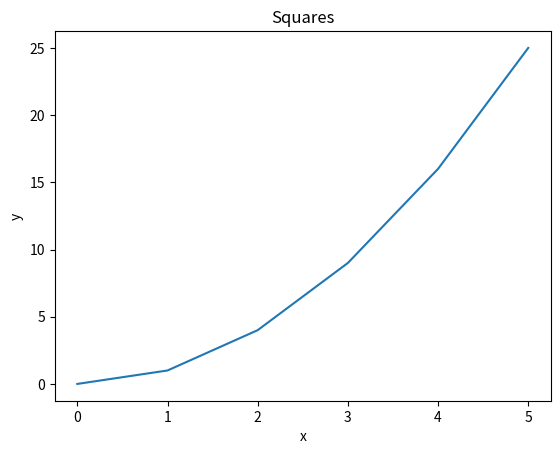
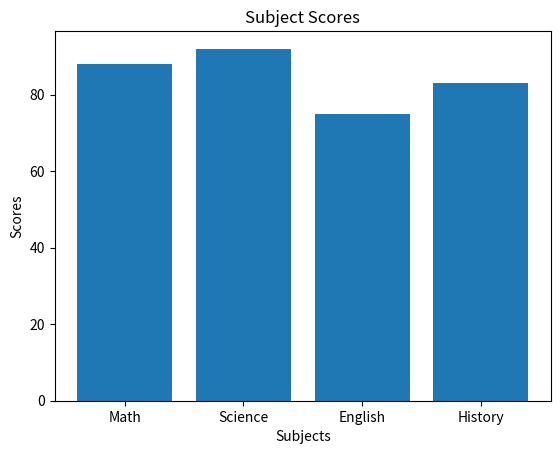
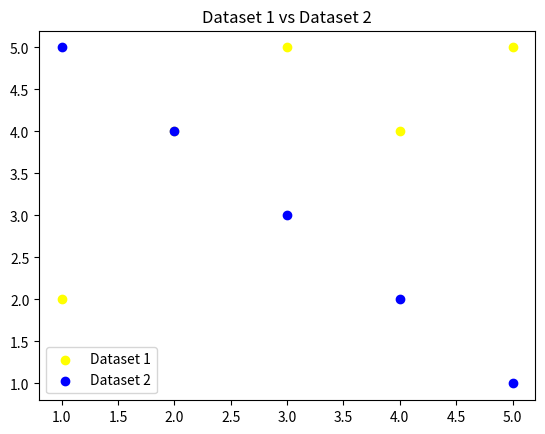
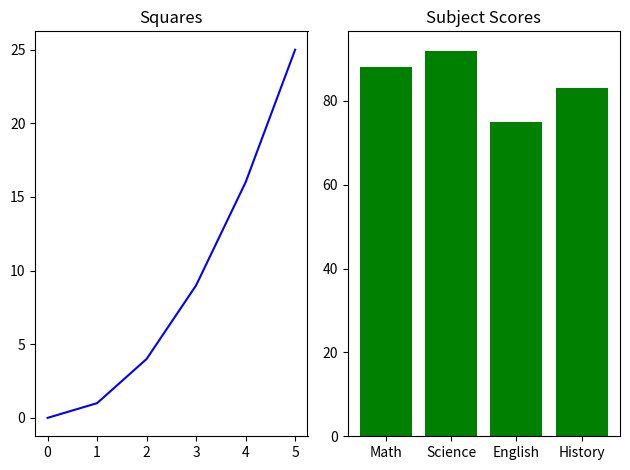
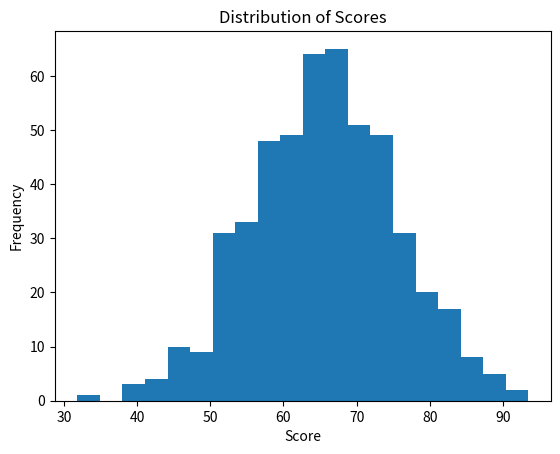
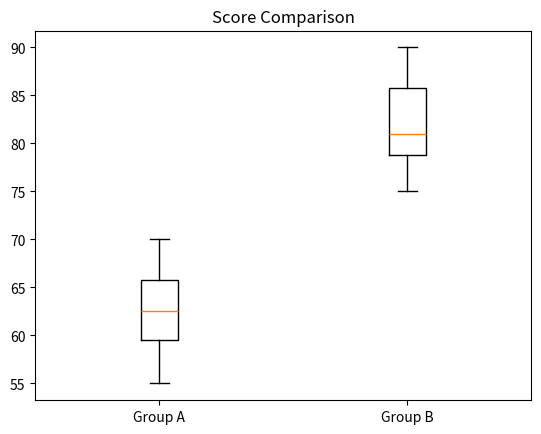
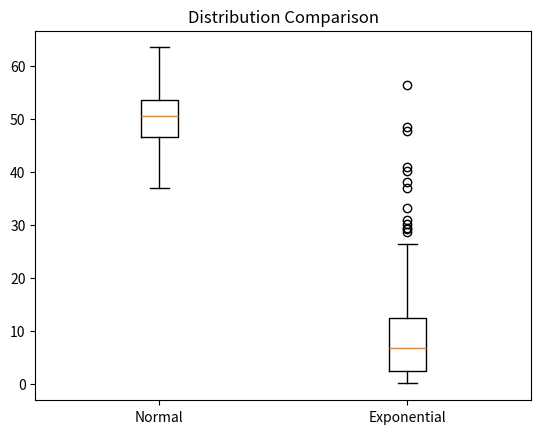
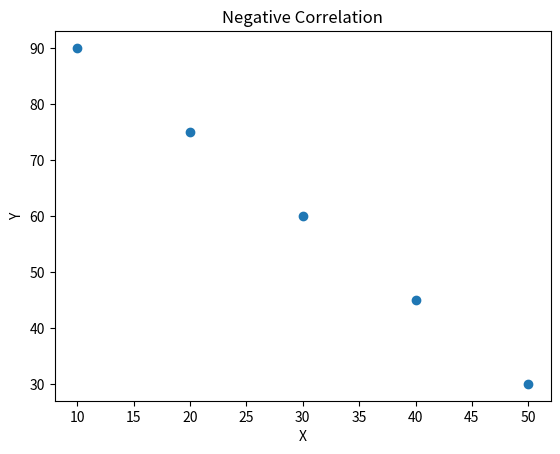
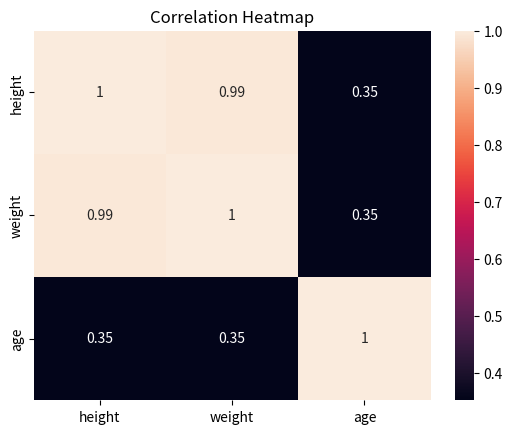

Reproduce these figures in Python, in order.
import pandas as pd
import numpy as np
import matplotlib.pyplot as plt
from scipy import stats
from scipy.stats import pearsonr
import seaborn as sns

# --- Pandas ---

# Pandas Question 1
# Create the following DataFrame and print the first three rows, the shape, and the data types of each column.
data = {
    "name":   ["Alice", "Bob", "Carol", "David", "Eve"],
    "grade":  [85, 72, 90, 68, 95],
    "city":   ["Boston", "Austin", "Boston", "Denver", "Austin"],
    "passed": [True, True, True, False, True]
}
df = pd.DataFrame(data)

print(f"Num Rows: {len(df)}")

# Pandas Question 2
# Using the DataFrame from Q1, filter the rows to show only students who passed and have a grade above 80. Print the result.
print(f"Students who passed and have a grade above 80: \n {df.where((df['passed'] == True) & (df['grade'] > 80))}")
print(f"Students who passed and have a grade above 80 (no NaN): \n {df.where((df['passed'] == True) & (df['grade'] > 80)).dropna()}")

# Pandas Question 3
# Add a new column called "grade_curved" that adds 5 points to each student's grade. Print the updated DataFrame (all columns, all rows).
df['grade_curved'] = df['grade'] + 5
print(f"DataFrame with 'grade_curved': \n {df}")

# Pandas Question 4
# Add a new column called "name_upper" that contains each student's name in uppercase, using the .str accessor. Print the "name" and "name_upper" columns together.
df['name_upper'] = df['name'].str.upper()
print(f"DataFrame with 'name' and 'name_upper' columns together: \n {df[['name', 'name_upper']]}")

# Pandas Question 5
# Group the DataFrame by "city" and compute the mean grade for each city. Print the result.
df_grouped_by_city = df.groupby('city')['grade'].mean()
print(f"Mean grade for each city: \n {df_grouped_by_city}")

# Pandas Question 6
# Replace the value "Austin" in the "city" column with "Houston". Print the "name" and "city" columns to confirm the change.
df['city'] = df['city'].str.replace('Austin', 'Houston')
print(f"DF with 'name' and 'city' columns after replacement: \n {df[['name', 'city']]}")

# Pandas Question 7
# Sort the DataFrame by "grade" in descending order and print the top 3 rows.
df_sorted = df.sort_values('grade', ascending=False)
print(f"DF sorted by 'grade' in descending order (top 3 rows): \n {df_sorted.head(3)}")


# --- NumPy ---

# NumPy Question 1
# Create a 1D NumPy array from the list [10, 20, 30, 40, 50]. Print its shape, dtype, and ndim.
arr = np.array([10, 20, 30, 40, 50])
print(f"1D NumPy array. Shape: {arr.shape}, Dtype: {arr.dtype}, Ndim: {arr.ndim}")

# NumPy Question 2
# Create the following 2D array and print its shape and size (total number of elements).
arr2 = np.array([[1, 2, 3],
                [4, 5, 6],
                [7, 8, 9]])
print(f"2D NumPy array. Shape: {arr2.shape}, Size: {arr2.size}")

# NumPy Question 3
# Using the 2D array from Q2, slice out the top-left 2x2 block and print it. The expected result is [[1, 2], [4, 5]].
arr2_sliced = arr2[:2, :2]
print(f"Sliced 2x2 block from the top-left of the array: \n {arr2_sliced}")

# NumPy Question 4
# Create a 3x4 array of zeros using a built-in command. Then create a 2x5 array of ones using a built-in command. Print both.
arr3_4 = np.zeros(3*4)
arr2_5 = np.ones(2*5)
print(f"3x4 array of zeros: \n {arr3_4.reshape(3, 4)}")
print(f"2x5 array of ones: \n {arr2_5.reshape(2, 5)}")

# NumPy Question 5
# Create an array using np.arange(0, 50, 5). First, think about what you expect it to look like. Then, print the array, its shape, mean, sum, and standard deviation.
arr_from_range = np.arange(0, 50, 5)
print(f"Array from np.arange(0, 50, 5): \n {arr_from_range}")
print(f"Shape: {arr_from_range.shape}, Mean: {arr_from_range.mean()}, Sum: {arr_from_range.sum()}, Standard deviation: {arr_from_range.std()}")

# NumPy Question 6
# Generate an array of 200 random values drawn from a normal distribution with mean 0 and standard deviation 1 (use np.random.normal()). Print the mean and standard deviation of the result.
arr_random_values = np.random.normal(loc=0, scale=1, size=200)
print(f"Array of 200 random values drawn from a normal distributio. Mean: {arr_random_values.mean()}, Standard deviation: {arr_random_values.std()}")


# --- Matplotlib ---

#Matplotlib Question 1
# Plot the following data as a line plot. Add a title "Squares", x-axis label "x", and y-axis label "y".
x = [0, 1, 2, 3, 4, 5]
y = [0, 1, 4, 9, 16, 25]
plt.plot(x, y)
plt.title('Squares')
plt.xlabel('x')
plt.ylabel('y')
plt.show()

# Matplotlib Question 2
# Create a bar plot for the following subject scores. Add a title "Subject Scores" and label both axes.
subjects = ["Math", "Science", "English", "History"]
scores   = [88, 92, 75, 83]
plt.bar(subjects, scores)
plt.title('Subject Scores')
plt.xlabel('Subjects')
plt.ylabel('Scores')
plt.show()

# Matplotlib Question 3
# Plot the two datasets below as a scatter plot on the same figure. Use different colors for each, add a legend, and label both axes.
x1, y1 = [1, 2, 3, 4, 5], [2, 4, 5, 4, 5]
x2, y2 = [1, 2, 3, 4, 5], [5, 4, 3, 2, 1]
plt.scatter(x1, y1, color='yellow', label = 'Dataset 1')
plt.scatter(x2, y2, color='blue', label = 'Dataset 2')
plt.title('Dataset 1 vs Dataset 2')
plt.legend()
plt.show()

# Matplotlib Question 4
# Use plt.subplots() to create a figure with 1 row and 2 subplots side by side.
# In the left subplot, plot x vs y from Q1 as a line.
# In the right subplot, plot the subjects and scores from Q2 as a bar plot.
# Add a title to each subplot and call plt.tight_layout() before showing.
fig, axes = plt.subplots(1, 2)

axes[0].plot(x, y, color="blue")
axes[0].set_title("Squares")

axes[1].bar(subjects, scores, color="green")
axes[1].set_title("Subject Scores")

plt.tight_layout()
plt.show()


# --- Descriptive Stats ---

# Descriptive Stats Question 1
# Given the list below, use NumPy to compute and print the mean, median, variance, and standard deviation. Label each printed value.
data = [12, 15, 14, 10, 18, 22, 13, 16, 14, 15]
np.mean(data)
# Here I realized that it is more readable to print everything from a new line
print(f"Data list: {data}")
print(f"Mean: {np.mean(data)}")
print(f"Median: {np.median(data)}")
print(f"Variance: {np.var(data)}")
print(f"Standard Deviation: {np.std(data)}")

# Descriptive Stats Question 2
# Generate 500 random values from a normal distribution with mean 65 and standard deviation 10 (use np.random.normal(65, 10, 500)).
# Plot a histogram with 20 bins. Add a title "Distribution of Scores" and label both axes.
arr_500_random_values = np.random.normal(65, 10, 500)
plt.hist(arr_500_random_values, bins=20)
plt.title("Distribution of Scores")
plt.xlabel("Score")
plt.ylabel("Frequency")
plt.show()

# Descriptive Stats Question 3
# Create a boxplot comparing the two groups below. Label each box ("Group A" and "Group B") and add a title "Score Comparison".
import matplotlib.pyplot as plt

group_a = [55, 60, 63, 70, 68, 62, 58, 65]
group_b = [75, 80, 78, 90, 85, 79, 82, 88]
plt.boxplot([group_a, group_b], tick_labels=['Group A', 'Group B'])
plt.title("Score Comparison")
plt.show()

# Descriptive Stats Question 4
# You are given two datasets: one normally distributed and one 'exponential' distribution.
normal_data = np.random.normal(50, 5, 200)
skewed_data = np.random.exponential(10, 200)
# Create side-by-side boxplots comparing the two distributions. Label each boxplot appropriately ("Normal" and "Exponential") and add a title "Distribution Comparison".
# Then, add a comment in your code briefly noting which distribution is more skewed, and which descriptive statistic (mean or median) would provide a more appropriate measure of central tendency for each distribution.
plt.boxplot([normal_data, skewed_data], tick_labels=['Normal', 'Exponential'])
plt.title("Distribution Comparison")
plt.show()
# Exponential distribution is more skewed. For the normal distribution - the mean will would be a more appropriate measure. For the exponential distribution - the mean will would be a more appropriate measure.

# Descriptive Stats Question 5
# Print the mean, median, and mode of the following:
data1 = [10, 12, 12, 16, 18]
data2 = [10, 12, 12, 16, 150]
print(f"Data1: {data1}")
print(f"Mean: {np.mean(data1)}, Median: {np.median(data1)}, Mode: {stats.mode(data1).mode}")
print(f"Data2:  {data2}")
print(f"Mean: {np.mean(data2)}, Median: {np.median(data2)}, Mode: {stats.mode(data2).mode}")
# Why are the median and mean so different for data2? Add your answer as a comment in the code.
# Cause there is a huge abnormal value in the second dataset - 150 that impacts arithmetic average (mean) much more than the median.


# --- Hypothesis Testing ---

# Hypothesis Question 1
# Run an independent samples t-test on the two groups below. Print the t-statistic and p-value.
group_a = [72, 68, 75, 70, 69, 73, 71, 74]
group_b = [80, 85, 78, 83, 82, 86, 79, 84]
t_stat, p_val  = stats.ttest_ind(group_a, group_b)
print(f"Independent samples t-test. T-statistic: {t_stat}, P-value: {p_val}")

# Hypothesis Question 2
# Using the p-value from Q1, write an if/else statement that prints whether the result is statistically significant at alpha = 0.05.
if p_val < 0.05:
    print("The difference is statistically significant at alpha = 0.05.")
else:
    print("No statistically significant difference detected at alpha = 0.05.")

# Hypothesis Question 3
# Run a paired t-test on the before/after scores below (the same students measured twice). Print the t-statistic and p-value.
before = [60, 65, 70, 58, 62, 67, 63, 66]
after  = [68, 70, 76, 65, 69, 72, 70, 71]
t_stat, p_val  = stats.ttest_rel(group_a, group_b)
print(f"Paired t-test. T-statistic: {t_stat}, P-value: {p_val}")

# Hypothesis Question 4
# Run a one-sample t-test to check whether the mean of scores is significantly different from a national benchmark of 70. Print the t-statistic and p-value.
scores = [72, 68, 75, 70, 69, 74, 71, 73]
t_stat, p_val  = stats.ttest_1samp(group_a, 70)
print(f"One-sample t-test. T-statistic: {t_stat}, P-value: {p_val}")

# Hypothesis Question 5
# Re-run the test from Q1 as a one-tailed test to check whether group_a scores are less than group_b scores. Print the resulting p-value. Use the alternative parameter.
t_stat, p_val  = stats.ttest_ind(group_a, group_b, alternative='less')
print(f"One-tailed t-test (whether group_a scores are less than group_b scores). T-statistic: {t_stat}, P-value: {p_val}")

# Hypothesis Question 6
# Write a plain-language conclusion for the result of Q1 (do not just say "reject the null hypothesis"). Format it as a print() statement. Your conclusion should mention the direction of the difference and whether it is likely due to chance.
print("Conclusion: For Q1 t-test shows that there is a statistically significant difference between group_a and group_b scores.")
print("Group A scores are less than Group B scores. P-value is 1.5471178249432407e-06 that is less than chosen significance level (0.05).")
print("It means that it is almost unlikely that the difference is due to a random chance. Thus, Group B performs better than Group A.")


# --- Correlation ---

# Correlation Question 1
# Compute the Pearson correlation between x and y below using np.corrcoef(). Print the full correlation matrix, then print just the correlation coefficient (the value at position [0, 1]).
# What do you expect the correlation to be, and why? Add your answer as a comment in the code.
x = [1, 2, 3, 4, 5]
y = [2, 4, 6, 8, 10]
corr_matrix = np.corrcoef(x, y)
# The correlation should be full positive as the difference between each on numbers in both list is a multiplication by 2
print(f"Correlation matrix: \n {corr_matrix}")
print(f"Correlation coefficient (position [0, 1]): {corr_matrix[0, 1]}")

# Correlation Question 2
# Use pearsonr() from scipy.stats to compute the correlation between x and y below. Print both the correlation coefficient and the p-value.
x = [1,  2,  3,  4,  5,  6,  7,  8,  9, 10]
y = [10, 9,  7,  8,  6,  5,  3,  4,  2,  1]
corr_x_y = pearsonr(x, y)
print(f"Pearson correlation coefficient: {corr_x_y[0]}, P-value: {corr_x_y[1]}")

# Correlation Question 3
# Create the following DataFrame and use df.corr() to compute the correlation matrix. Print the result.
people = {
    "height": [160, 165, 170, 175, 180],
    "weight": [55,  60,  65,  72,  80],
    "age":    [25,  30,  22,  35,  28]
}
df = pd.DataFrame(people)
df_corr = df.corr()
print(f"DataFrame: \n {df}")
print(f"Correlation matrix for the DataFrame: \n {df_corr}")

# Correlation Question 4
# Create a scatter plot of x and y below, which have a negative relationship. Add a title "Negative Correlation" and label both axes.
x = [10, 20, 30, 40, 50]
y = [90, 75, 60, 45, 30]
plt.scatter(x, y)
plt.title("Negative Correlation")
plt.xlabel("X")
plt.ylabel("Y")
plt.show()

# Correlation Question 5
# Using the correlation matrix from Q3, create a heatmap with sns.heatmap(). Pass annot=True so the correlation values appear in each cell, and add a title "Correlation Heatmap".
sns.heatmap(df_corr, annot=True)
plt.title("Correlation Heatmap")
plt.show()

# --- Pipelines ---

# Pipeline Question 1
# A data pipeline is a sequence of processing steps where each step takes in data, transforms it, and passes the result to the next.
# You don't need a special framework to build one -- chaining plain functions together is often enough.
#
# Given the array below, which contains some missing values scattered throughout:
#
# arr = np.array([12.0, 15.0, np.nan, 14.0, 10.0, np.nan, 18.0, 14.0, 16.0, 22.0, np.nan, 13.0])
#
# Implement the following three functions and then connect them in a data_pipeline() function.
#
# create_series(arr) : takes a NumPy array and returns a pandas Series with the name "values".
# clean_data(series) : takes the Series, removes any NaN values using .dropna(), and returns the cleaned Series.
# summarize_data(series) -- takes the cleaned Series and returns a dictionary with four keys: "mean", "median", "std", and "mode". For mode, use series.mode()[0] to get a single value.
# data_pipeline(arr) -- calls the three functions above in sequence and returns the summary dictionary.
#
# Call data_pipeline(arr) and print each key and its value from the result.
# This is the last answer to put in warmups_01.py. Congrats!!!
# The next question will be in prefect_warmup.py, but will implement the same functionality using Prefect instead of plain Python.

arr = np.array([12.0, 15.0, np.nan, 14.0, 10.0, np.nan, 18.0, 14.0, 16.0, 22.0, np.nan, 13.0])

def create_series(arr):
    return pd.Series(arr, name="values")

def clean_data(series):
    series.dropna()

    return series

def summarize_data(series):
    return {
        "mean": series.mean(),
        "median": series.median(),
        "std": series.std(),
        "mode": series.mode()[0]
    }

def data_pipeline(arr):
    return summarize_data(clean_data(create_series(arr)))

result = data_pipeline(arr)
print("Summary of the data:")
for key, value in result.items():
    print(f"{key}: {value}")
